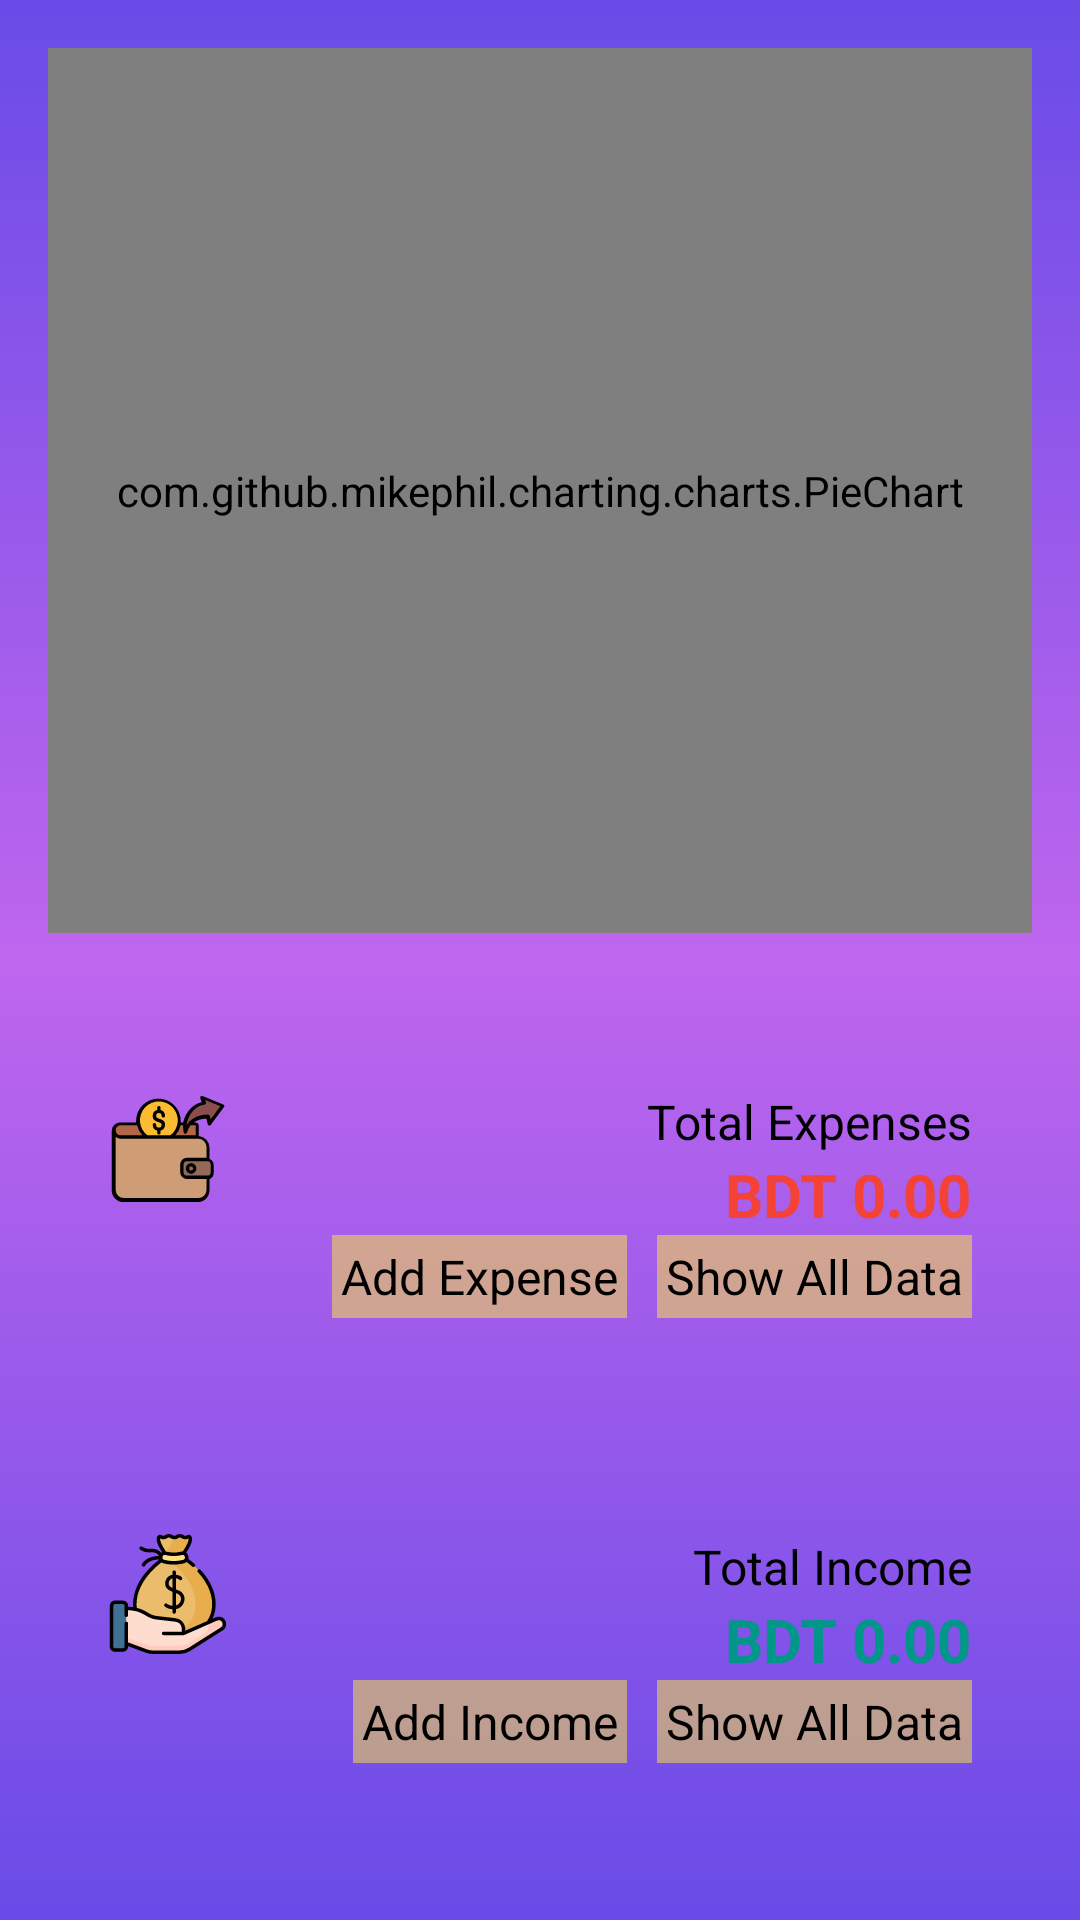

Produce the Android XML layout that renders to this screen, including the resource entries it uses.
<!-- AndroidManifest.xml: application theme Theme.DigitalMoneybag -->
<!-- res/layout/activity_main.xml -->
<?xml version="1.0" encoding="utf-8"?>
<RelativeLayout xmlns:android="http://schemas.android.com/apk/res/android"
    xmlns:app="http://schemas.android.com/apk/res-auto"
    xmlns:tools="http://schemas.android.com/tools"
    android:layout_width="match_parent"
    android:layout_height="match_parent"
    android:orientation="vertical"
    android:background="@drawable/bg"

    >


    <LinearLayout
        android:id="@+id/layCircle"
        android:layout_width="180dp"
        android:layout_height="180dp"
        android:background="@drawable/circle_colored"
        android:gravity="center"
        android:orientation="vertical"
        android:layout_centerHorizontal="true"
        android:visibility="gone"
        >

        <TextView
            android:layout_width="wrap_content"
            android:layout_height="wrap_content"
            android:text="Balance"
            android:textColor="#FFFFFF"
            android:textSize="16sp"
            />
        <LinearLayout
            android:layout_width="wrap_content"
            android:layout_height="wrap_content"
            >
            <TextView

                android:layout_width="wrap_content"
                android:layout_height="wrap_content"
                android:text="BDT "
                android:textColor="#FFFFFF"
                android:textSize="25sp"
                android:textStyle="bold"
                />
            <TextView
                android:id="@+id/tvFinalBlance"
                android:layout_width="wrap_content"
                android:layout_height="wrap_content"
                android:text="0.00 "
                android:textColor="#FFFFFF"
                android:textSize="25sp"
                android:textStyle="bold"
                />

        </LinearLayout>



    </LinearLayout>



    <RelativeLayout
        android:id="@+id/gra"
        android:layout_width="match_parent"
        android:layout_height="wrap_content"
        android:layout_margin="16dp"
        >

        <com.github.mikephil.charting.charts.PieChart
            android:id="@+id/chart"
            android:layout_width="match_parent"
            android:layout_height="295dp" />

    </RelativeLayout>







    <RelativeLayout
        android:layout_margin="16dp"
        android:id="@+id/layExpense"
        android:layout_width="match_parent"
        android:layout_height="wrap_content"
        android:background="@drawable/bottom_shade"
        android:padding="20dp"
        android:layout_marginTop="20dp"
        android:layout_below="@id/gra"
        >


        <ImageView
            android:src="@drawable/expense"
            android:layout_width="40dp"
            android:layout_height="40dp"
            />

        <LinearLayout
            android:layout_alignParentRight="true"
            android:layout_width="wrap_content"
            android:layout_height="wrap_content"
            android:orientation="vertical"
            android:gravity="right"
            >

            <TextView
                android:layout_width="wrap_content"
                android:layout_height="wrap_content"
                android:text="Total Expenses"
                android:textColor="#000000"
                android:textSize="16sp"
                />

            <TextView
                android:id="@+id/tvTotalExpense"
                android:layout_width="wrap_content"
                android:layout_height="wrap_content"
                android:text="BDT 0.00"
                android:textColor="#F44336"
                android:textSize="20sp"
                android:textStyle="bold"
                />


            <LinearLayout
                android:layout_width="wrap_content"
                android:layout_height="wrap_content"
                android:orientation="horizontal"
                >

                <TextView
                    android:id="@+id/tvAddExpense"
                    android:layout_width="wrap_content"
                    android:layout_height="wrap_content"
                    android:text="Add Expense"
                    android:textColor="#000000"
                    android:textSize="16sp"
                    android:layout_marginRight="10dp"
                    android:background="#80FFEB3B"
                    android:padding="3dp"
                    android:clickable="true"
                    android:foreground="?attr/selectableItemBackgroundBorderless"
                    />

                <TextView
                    android:id="@+id/tvShowAllDataExpense"
                    android:layout_width="wrap_content"
                    android:layout_height="wrap_content"
                    android:text="Show All Data"
                    android:textColor="#000000"
                    android:textSize="16sp"
                    android:background="#80FFEB3B"
                    android:padding="3dp"
                    android:clickable="true"
                    android:foreground="?attr/selectableItemBackgroundBorderless"
                    />

            </LinearLayout>

        </LinearLayout>


    </RelativeLayout>






    <RelativeLayout
        android:layout_margin="16dp"
        android:id="@+id/layIncome"
        android:layout_width="match_parent"
        android:layout_height="wrap_content"
        android:background="@drawable/bottom_shade"
        android:padding="20dp"
        android:layout_marginTop="10dp"
        android:layout_below="@id/layExpense"
        >


        <ImageView
            android:layout_width="40dp"
            android:layout_height="40dp"
            android:src="@drawable/income"
            />

        <LinearLayout
            android:layout_alignParentRight="true"
            android:layout_width="wrap_content"
            android:layout_height="wrap_content"
            android:orientation="vertical"
            android:gravity="right"
            >

            <TextView
                android:layout_width="wrap_content"
                android:layout_height="wrap_content"
                android:text="Total Income"
                android:textColor="#000000"
                android:textSize="16sp"
                />

            <TextView
                android:id="@+id/tvTotalIncome"
                android:layout_width="wrap_content"
                android:layout_height="wrap_content"
                android:text="BDT 0.00"
                android:textColor="#009688"
                android:textSize="20sp"
                android:textStyle="bold"
                />


            <LinearLayout
                android:layout_width="wrap_content"
                android:layout_height="wrap_content"
                android:orientation="horizontal"
                >

                <TextView
                    android:id="@+id/tvAddIncome"
                    android:layout_width="wrap_content"
                    android:layout_height="wrap_content"
                    android:text="Add Income"
                    android:textColor="#000000"
                    android:textSize="16sp"
                    android:layout_marginRight="10dp"
                    android:background="#80FFEB3B"
                    android:padding="3dp"
                    android:clickable="true"
                    android:foreground="?attr/selectableItemBackgroundBorderless"
                    />

                <TextView
                    android:id="@+id/tvShowAllDataIncome"
                    android:layout_width="wrap_content"
                    android:layout_height="wrap_content"
                    android:text="Show All Data"
                    android:textColor="#000000"
                    android:textSize="16sp"
                    android:background="#80FFEB3B"
                    android:padding="3dp"
                    android:clickable="true"
                    android:foreground="?attr/selectableItemBackgroundBorderless"
                    />

            </LinearLayout>

        </LinearLayout>


    </RelativeLayout>








</RelativeLayout>
<!-- resources referenced by this layout -->
<resources>
  <!-- drawable bg (drawable) -->
  <?xml version="1.0" encoding="utf-8"?>
  <shape xmlns:android="http://schemas.android.com/apk/res/android"
  
      android:shape="rectangle">
  
      <gradient
          android:startColor="#694be7"
          android:centerColor="#bf66ee"
          android:endColor="#694be7"
          android:angle="120"
          />
  
  
  
      <corners
          android:radius="0dp"
          />
  
  
  </shape>
  <!-- drawable expense: vector/xml drawable (drawable, 3257 chars, omitted) -->
  <!-- drawable income: vector/xml drawable (drawable, 6812 chars, omitted) -->
  <style name="Theme.DigitalMoneybag" parent="Base.Theme.DigitalMoneybag" />
  <style name="Base.Theme.DigitalMoneybag" parent="Theme.Material3.DayNight.NoActionBar">
          
          
      </style>
</resources>
